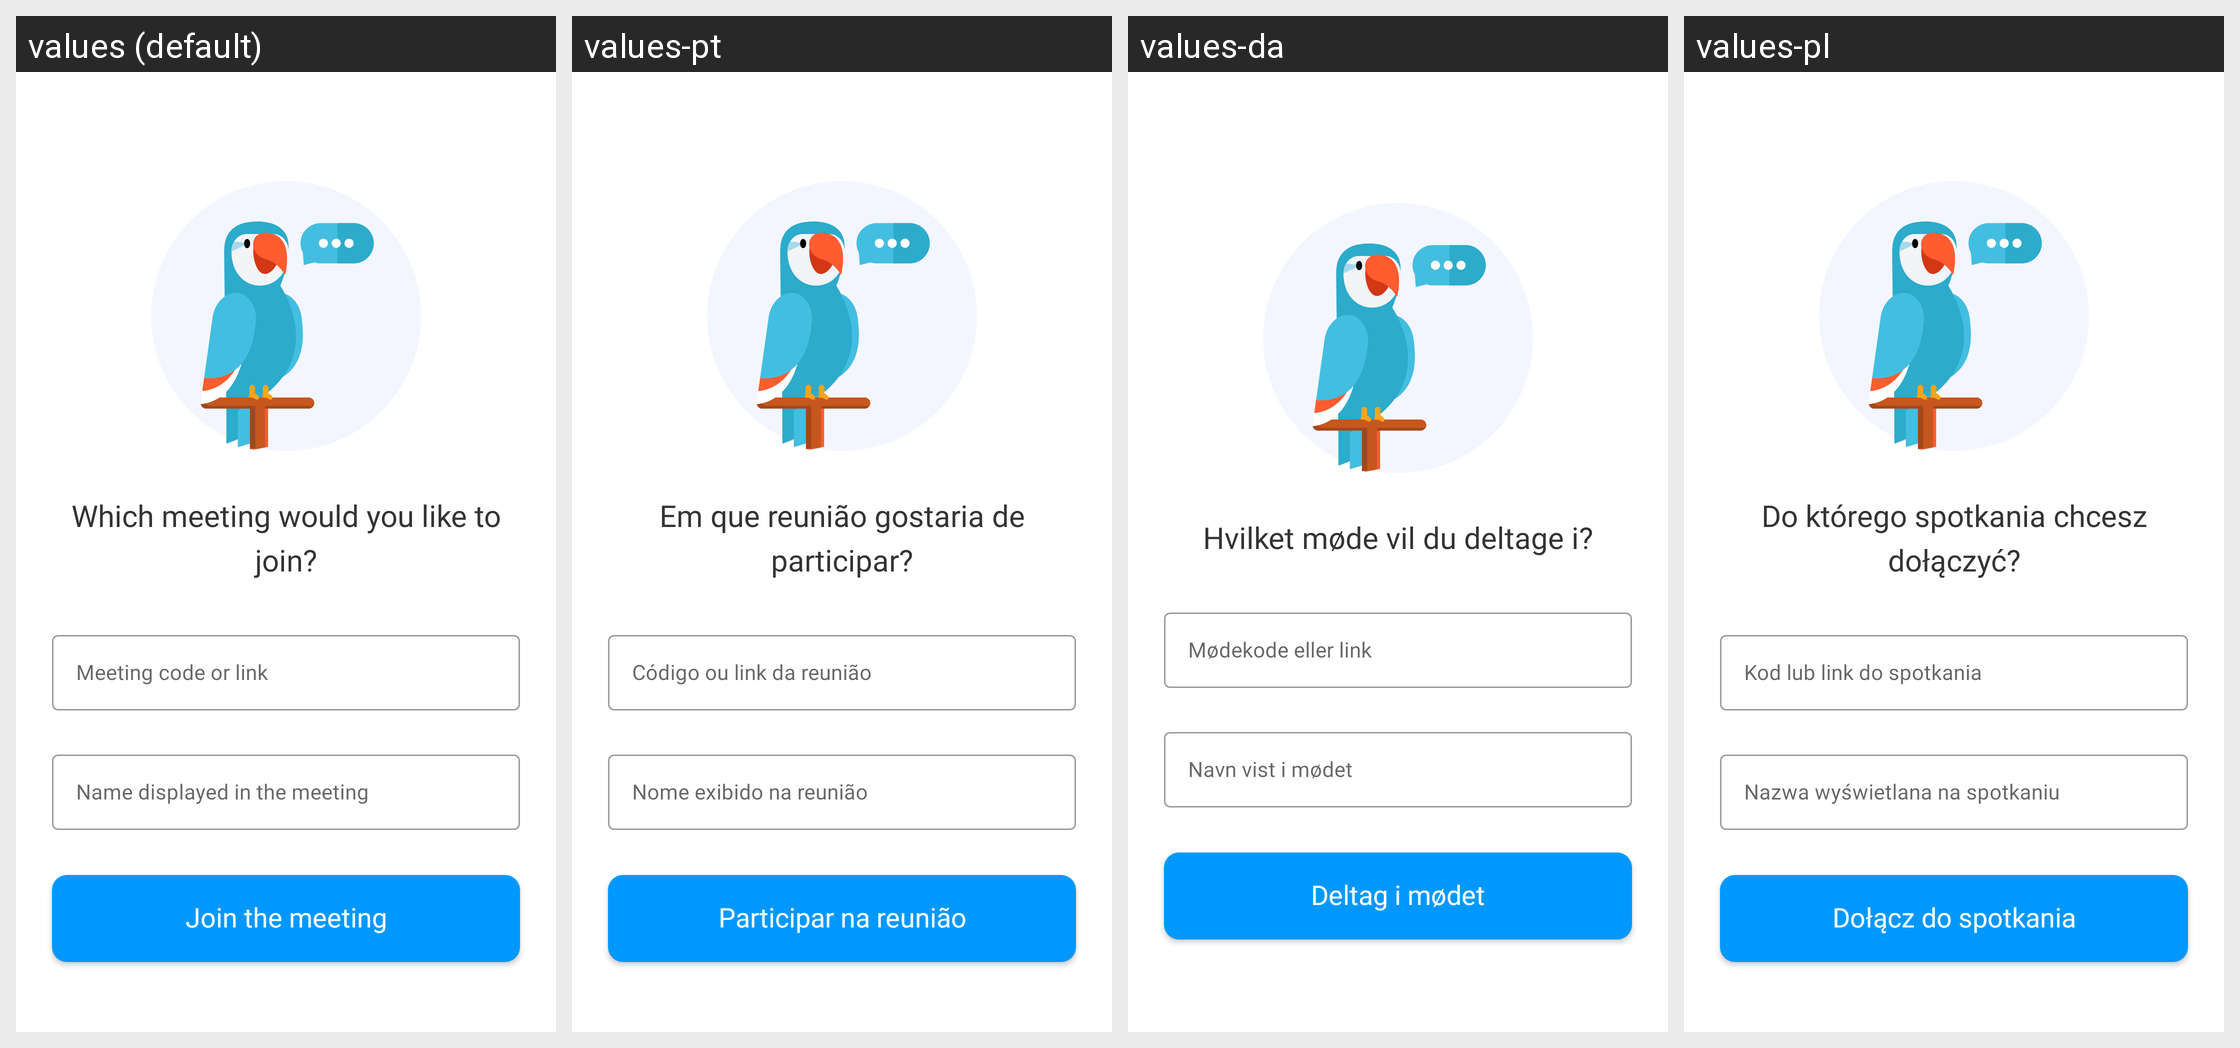

Locale-by-locale string values for the Android screen shown in this grid:
Android screen res/layout/activity_main.xml rendered under 4 locales, left to right: values (default), values-pt, values-da, values-pl. Device: Nexus 5 (rendered at 1080×1920; each locale shown at half size, 540×960, under a caption strip naming it); theme AppTheme.
Other locales in the repository, not shown: values-de, values-el, values-en, values-es, values-fi, values-fr, values-it, values-nb, values-nl, values-sv.
Strings drawn on this screen, with the default value and each locale's value (text and hints the layout hard-codes, and strings that could not be matched under every locale, appear in the picture but are not listed):

titleJoin
  values: Which meeting would you like to join?
  values-pt: Em que reunião gostaria de participar?
  values-da: Hvilket møde vil du deltage i?
  values-pl: Do którego spotkania chcesz dołączyć?

hintMeetCode
  values: Meeting code or link
  values-pt: Código ou link da reunião
  values-da: Mødekode eller link
  values-pl: Kod lub link do spotkania

hintUserNameField
  values: Name displayed in the meeting
  values-pt: Nome exibido na reunião
  values-da: Navn vist i mødet
  values-pl: Nazwa wyświetlana na spotkaniu

startButton
  values: Join the meeting
  values-pt: Participar na reunião
  values-da: Deltag i mødet
  values-pl: Dołącz do spotkania
